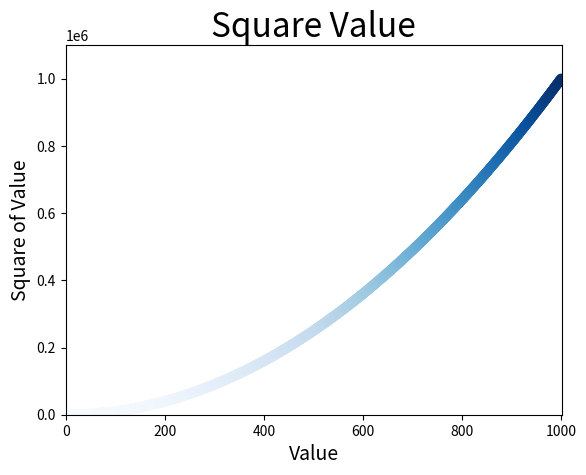

The matplotlib source for this figure:
import matplotlib.pyplot as plt


x_values = list(range(1,1001))
y_values = [x**2 for x in x_values]

plt.scatter(x_values,y_values,c=y_values,cmap=plt.cm.Blues ,edgecolors=None, s=40)

#设置图表标题及坐标轴
plt.title("Square Value",fontsize=24)
plt.xlabel("Value",fontsize=14)
plt.ylabel("Square of Value",fontsize=14)

plt.axis([0,1001,0,1100000])

plt.show()
